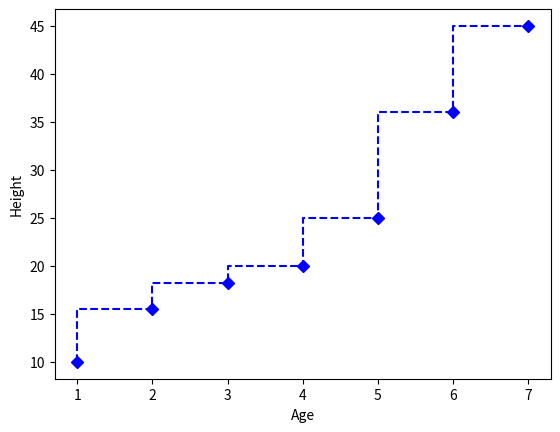

Generate this figure with matplotlib:
import matplotlib.pyplot as plt

x = [1,2,3,4,5,6,7]
y = [10,15.5,18.2,20,25,36,45]

plt.xlabel("Age")

plt.ylabel("Height")

plt.step(x,y,"bD--")  # changes come from this line as of step rather than plot.

plt.show()